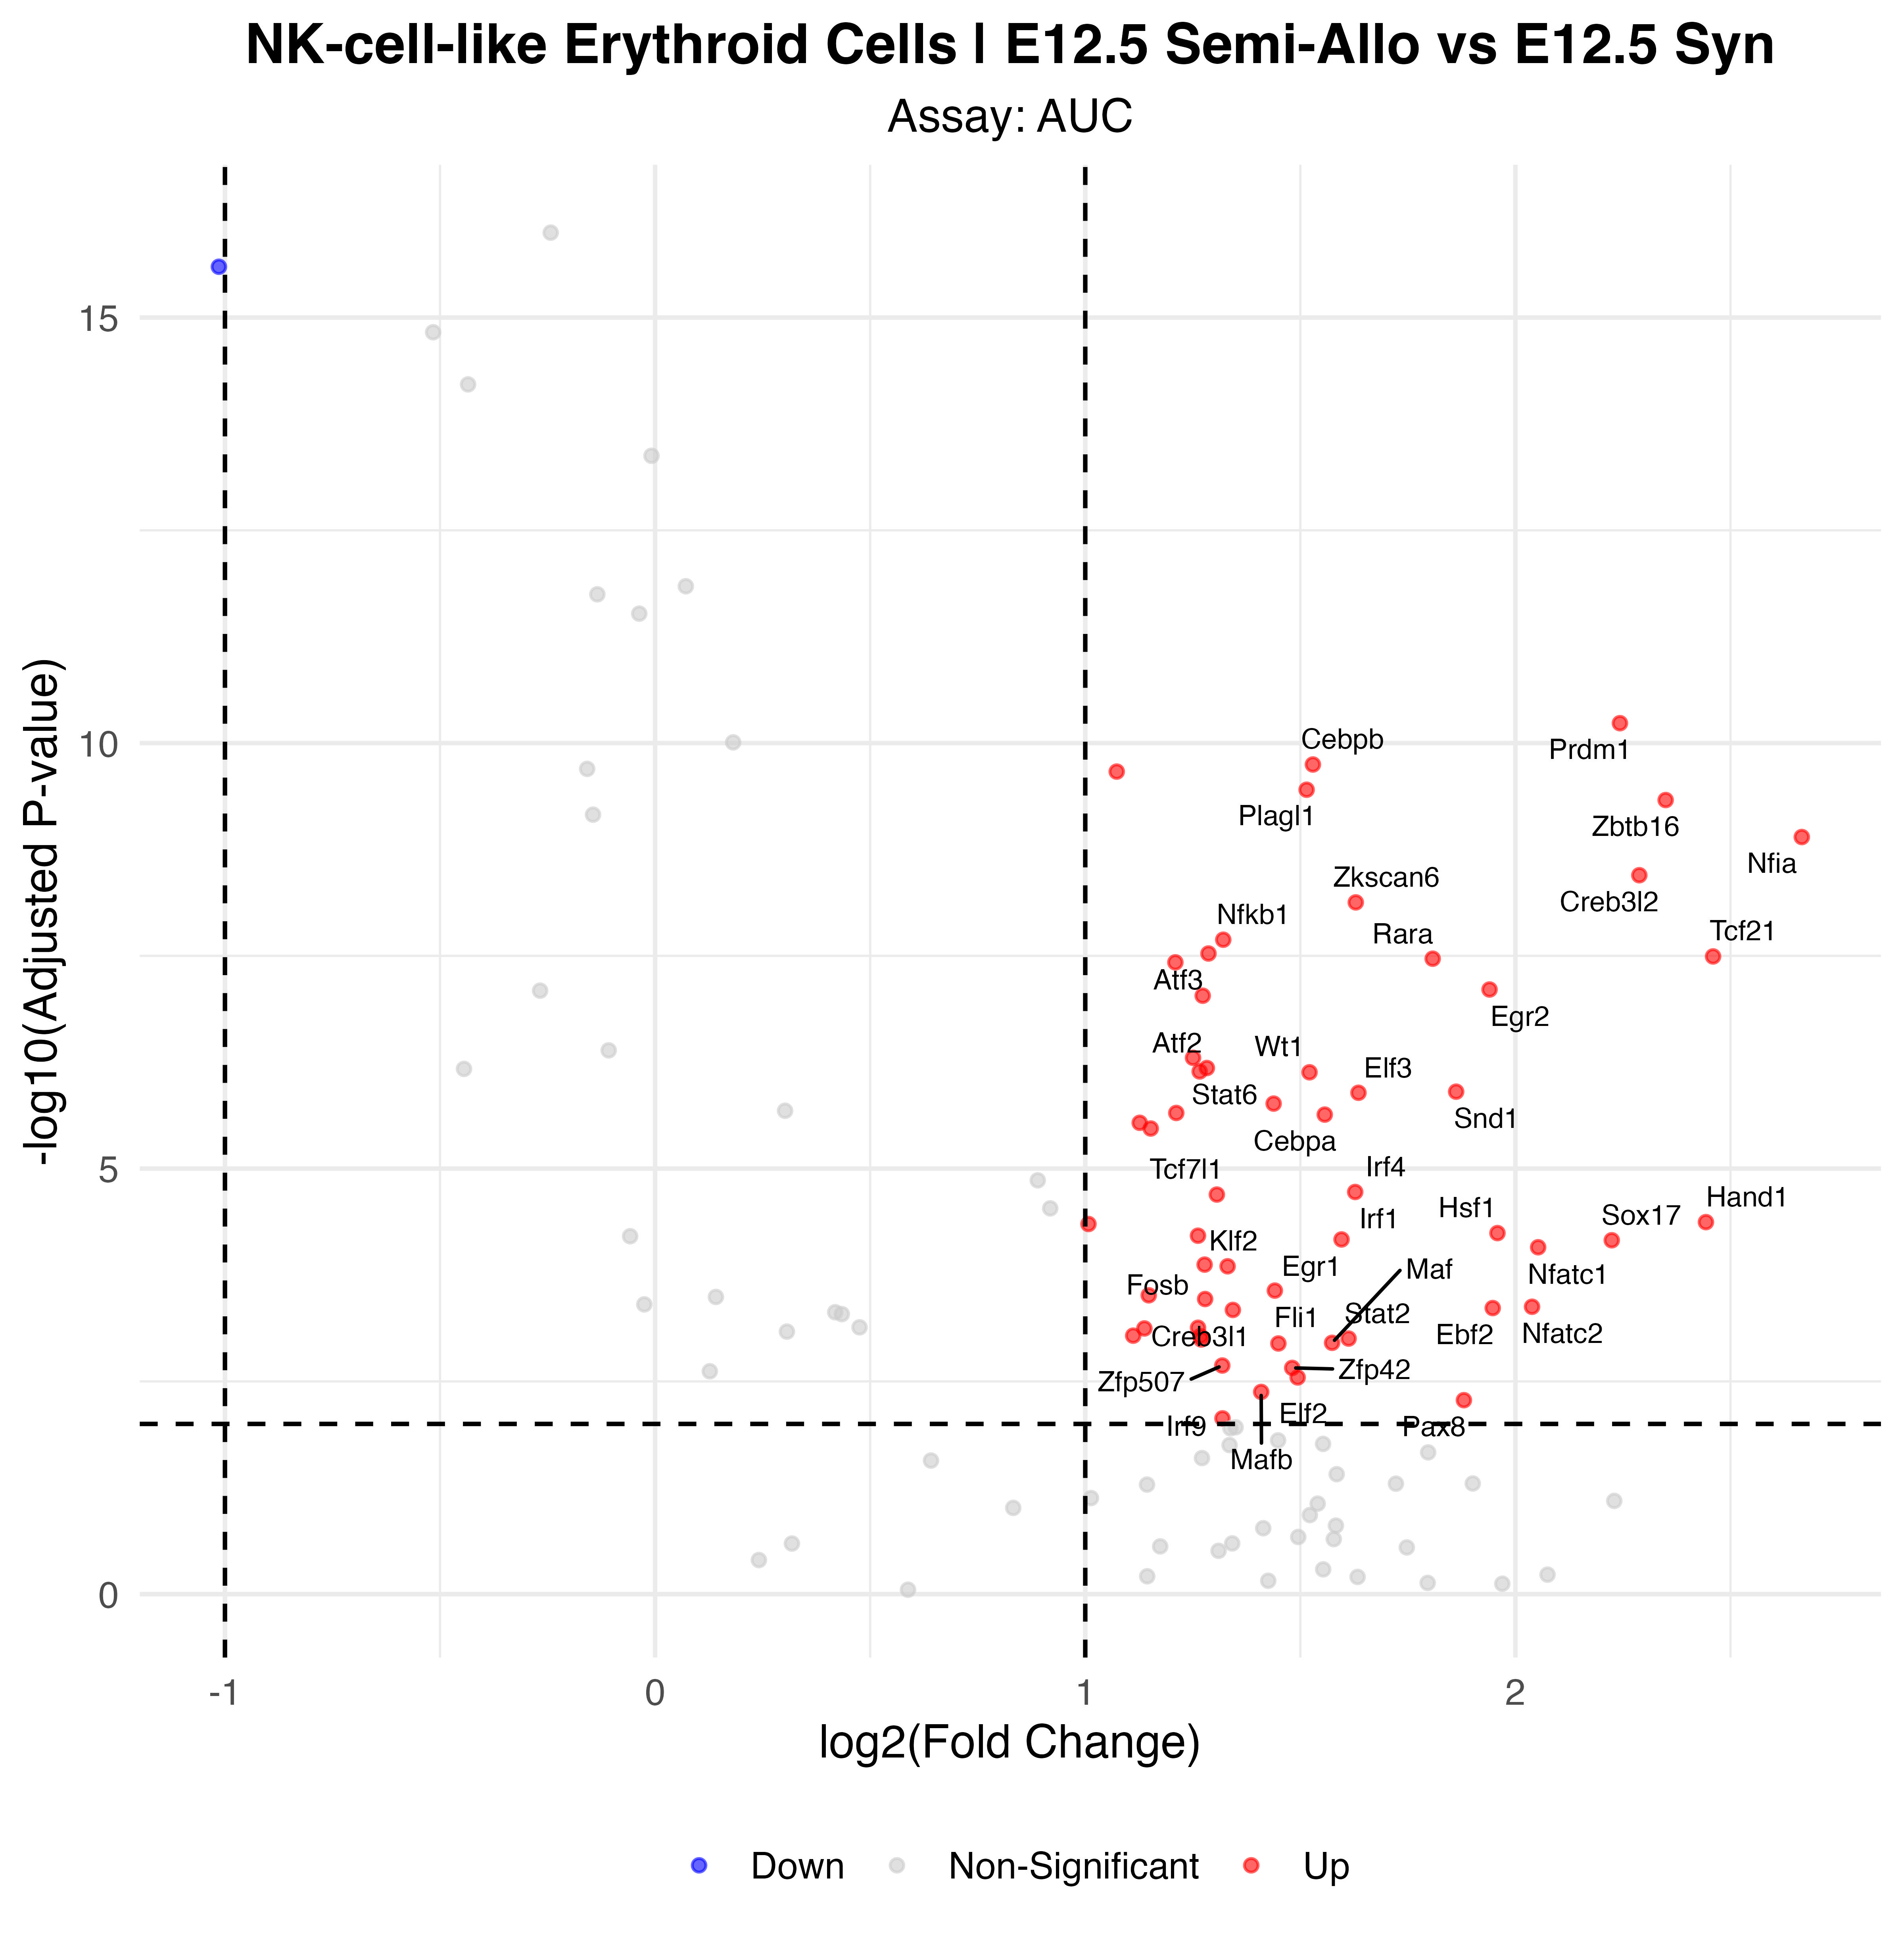

The data file committed next to this chart (first rows):
p_val, avg_log2FC, pct.1, pct.2, p_val_adj, gene, p_val_adj_plot, Significance
8.63593045280587e-19, -1.014, 0.971, 1, 2.53032762267212e-16, Tal1, 2.53032762267212e-16, Down
1.99241972935179e-13, 2.243, 0.657, 0.129, 5.83778980700074e-11, Prdm1, 5.83778980700074e-11, Up
6.09309987676161e-13, 1.529, 1, 1, 1.78527826389115e-10, Cebpb, 1.78527826389115e-10, Up
7.38342100681008e-13, 1.073, 1, 1, 2.16334235499535e-10, Junb, 2.16334235499535e-10, Up
1.20601180797679e-12, 1.515, 1, 1, 3.53361459737198e-10, Plagl1, 3.53361459737198e-10, Up
1.59418153836371e-12, 2.349, 0.829, 0.263, 4.67095190740568e-10, Zbtb16, 4.67095190740568e-10, Up
4.33553583104331e-12, 2.666, 0.714, 0.207, 1.27031199849569e-09, Nfia, 1.27031199849569e-09, Up
1.2183851971003e-11, 2.288, 0.971, 0.392, 3.56986862750388e-09, Creb3l2, 3.56986862750388e-09, Up
2.54085897021733e-11, 1.629, 0.657, 0.129, 7.44471678273678e-09, Zkscan6, 7.44471678273678e-09, Up
6.97698562368348e-11, 1.321, 1, 1, 2.04425678773926e-08, Nfkb1, 2.04425678773926e-08, Up
1.01350065208491e-10, 1.286, 1, 1, 2.96955691060877e-08, Atf3, 2.96955691060877e-08, Up
1.09651712194332e-10, 2.46, 0.743, 0.194, 3.21279516729394e-08, Tcf21, 3.21279516729394e-08, Up
1.1659816307134e-10, 1.808, 1, 0.995, 3.41632617799026e-08, Rara, 3.41632617799026e-08, Up
1.28714125120757e-10, 1.209, 1, 1, 3.77132386603817e-08, Spi1, 3.77132386603817e-08, Up
2.68329939760599e-10, 1.94, 0.686, 0.166, 7.86206723498556e-08, Egr2, 7.86206723498556e-08, Up
3.17482246603289e-10, 1.273, 1, 1, 9.30222982547636e-08, Rel, 9.30222982547636e-08, Up
1.70315782226198e-09, 1.251, 1, 1, 4.9902524192276e-07, Runx1, 4.9902524192276e-07, Up
2.24498372963231e-09, 1.283, 0.971, 0.972, 6.57780232782266e-07, Atf2, 6.57780232782266e-07, Up
2.46334679625124e-09, 1.266, 1, 1, 7.21760611301614e-07, Irf5, 7.21760611301614e-07, Up
2.5203865320587e-09, 1.521, 1, 1, 7.38473253893199e-07, Wt1, 7.38473253893199e-07, Up
4.25738019137122e-09, 1.862, 0.857, 0.336, 1.24741239607177e-06, Snd1, 1.24741239607177e-06, Up
4.38637616412303e-09, 1.635, 1, 0.986, 1.28520821608805e-06, Elf3, 1.28520821608805e-06, Up
5.8782206493922e-09, 1.438, 1, 1, 1.72231865027191e-06, Stat6, 1.72231865027191e-06, Up
7.57298536702138e-09, 1.212, 1, 1, 2.21888471253726e-06, Irf7, 2.21888471253726e-06, Up
7.91681791249395e-09, 1.557, 1, 0.982, 2.31962764836073e-06, Cebpa, 2.31962764836073e-06, Up
9.88348195690591e-09, 1.127, 1, 1, 2.89586021337343e-06, Jun, 2.89586021337343e-06, Up
1.15339315191194e-08, 1.152, 1, 1, 3.379441935102e-06, Ets2, 3.379441935102e-06, Up
6.42326085196284e-08, 1.627, 1, 0.995, 1.88201542962511e-05, Irf4, 1.88201542962511e-05, Up
6.88646542767586e-08, 1.306, 1, 1, 2.01773437030903e-05, Tcf7l1, 2.01773437030903e-05, Up
1.4517549624229e-07, 2.443, 0.457, 0.111, 4.25364203989908e-05, Hand1, 4.25364203989908e-05, Up
1.52791878531479e-07, 1.007, 1, 1, 4.47680204097234e-05, Mxd1, 4.47680204097234e-05, Up
1.95358708538225e-07, 1.958, 0.829, 0.359, 5.72401016016999e-05, Hsf1, 5.72401016016999e-05, Up
2.09729535072057e-07, 1.262, 1, 0.968, 6.14507537761126e-05, Pou2f3, 6.14507537761126e-05, Up
2.31981563787469e-07, 1.596, 1, 1, 6.79705981897283e-05, Irf1, 6.79705981897283e-05, Up
2.37172394688631e-07, 2.224, 0.857, 0.461, 6.9491511643769e-05, Sox17, 6.9491511643769e-05, Up
2.86629007002336e-07, 2.053, 1, 0.751, 8.39822990516846e-05, Nfatc1, 8.39822990516846e-05, Up
4.58315010837859e-07, 1.277, 1, 1, 0.0001343, Etv6, 0.0001343, Up
4.79722561551103e-07, 1.331, 1, 1, 0.0001406, Klf2, 0.0001406, Up
9.25721795436193e-07, 1.441, 1, 1, 0.0002712, Egr1, 0.0002712, Up
1.05114113953219e-06, 1.148, 1, 1, 0.000308, Fos, 0.000308, Up
1.16313689281259e-06, 1.279, 1, 1, 0.0003408, Fosb, 0.0003408, Up
1.43332663477122e-06, 2.039, 0.486, 0.115, 0.00042, Nfatc2, 0.00042, Up
1.48481353772891e-06, 1.947, 0.829, 0.341, 0.0004351, Ebf2, 0.0004351, Up
1.56233268806673e-06, 1.343, 1, 1, 0.0004578, Creb3l1, 0.0004578, Up
2.53070109886082e-06, 1.262, 1, 0.995, 0.0007415, Tbp, 0.0007415, Up
2.57770731464103e-06, 1.137, 1, 1, 0.0007553, Myc, 0.0007553, Up
3.13315491201819e-06, 1.111, 1, 1, 0.000918, Peg3, 0.000918, Up
3.17140396815869e-06, 1.268, 1, 1, 0.0009292, Klf5, 0.0009292, Up
3.38983980136656e-06, 1.612, 1, 0.982, 0.0009932, Stat2, 0.0009932, Up
3.47283339535939e-06, 1.27, 1, 1, 0.001018, Klf4, 0.001018, Up
3.80213915164504e-06, 1.574, 1, 1, 0.001114, Maf, 0.001114, Up
3.87148927024355e-06, 1.449, 1, 1, 0.001134, Fli1, 0.001134, Up
7.0294036089083e-06, 1.319, 1, 0.917, 0.00206, Zfp507, 0.00206, Up
7.49455872586434e-06, 1.481, 0.914, 0.825, 0.002196, Zfp42, 0.002196, Up
9.70178682090674e-06, 1.494, 0.943, 0.488, 0.002843, Elf2, 0.002843, Up
1.43606916978156e-05, 1.409, 1, 1, 0.004208, Mafb, 0.004208, Up
1.79485172469765e-05, 1.88, 0.886, 0.461, 0.005259, Pax8, 0.005259, Up
2.93650175465743e-05, 1.319, 1, 1, 0.008604, Irf9, 0.008604, Up
